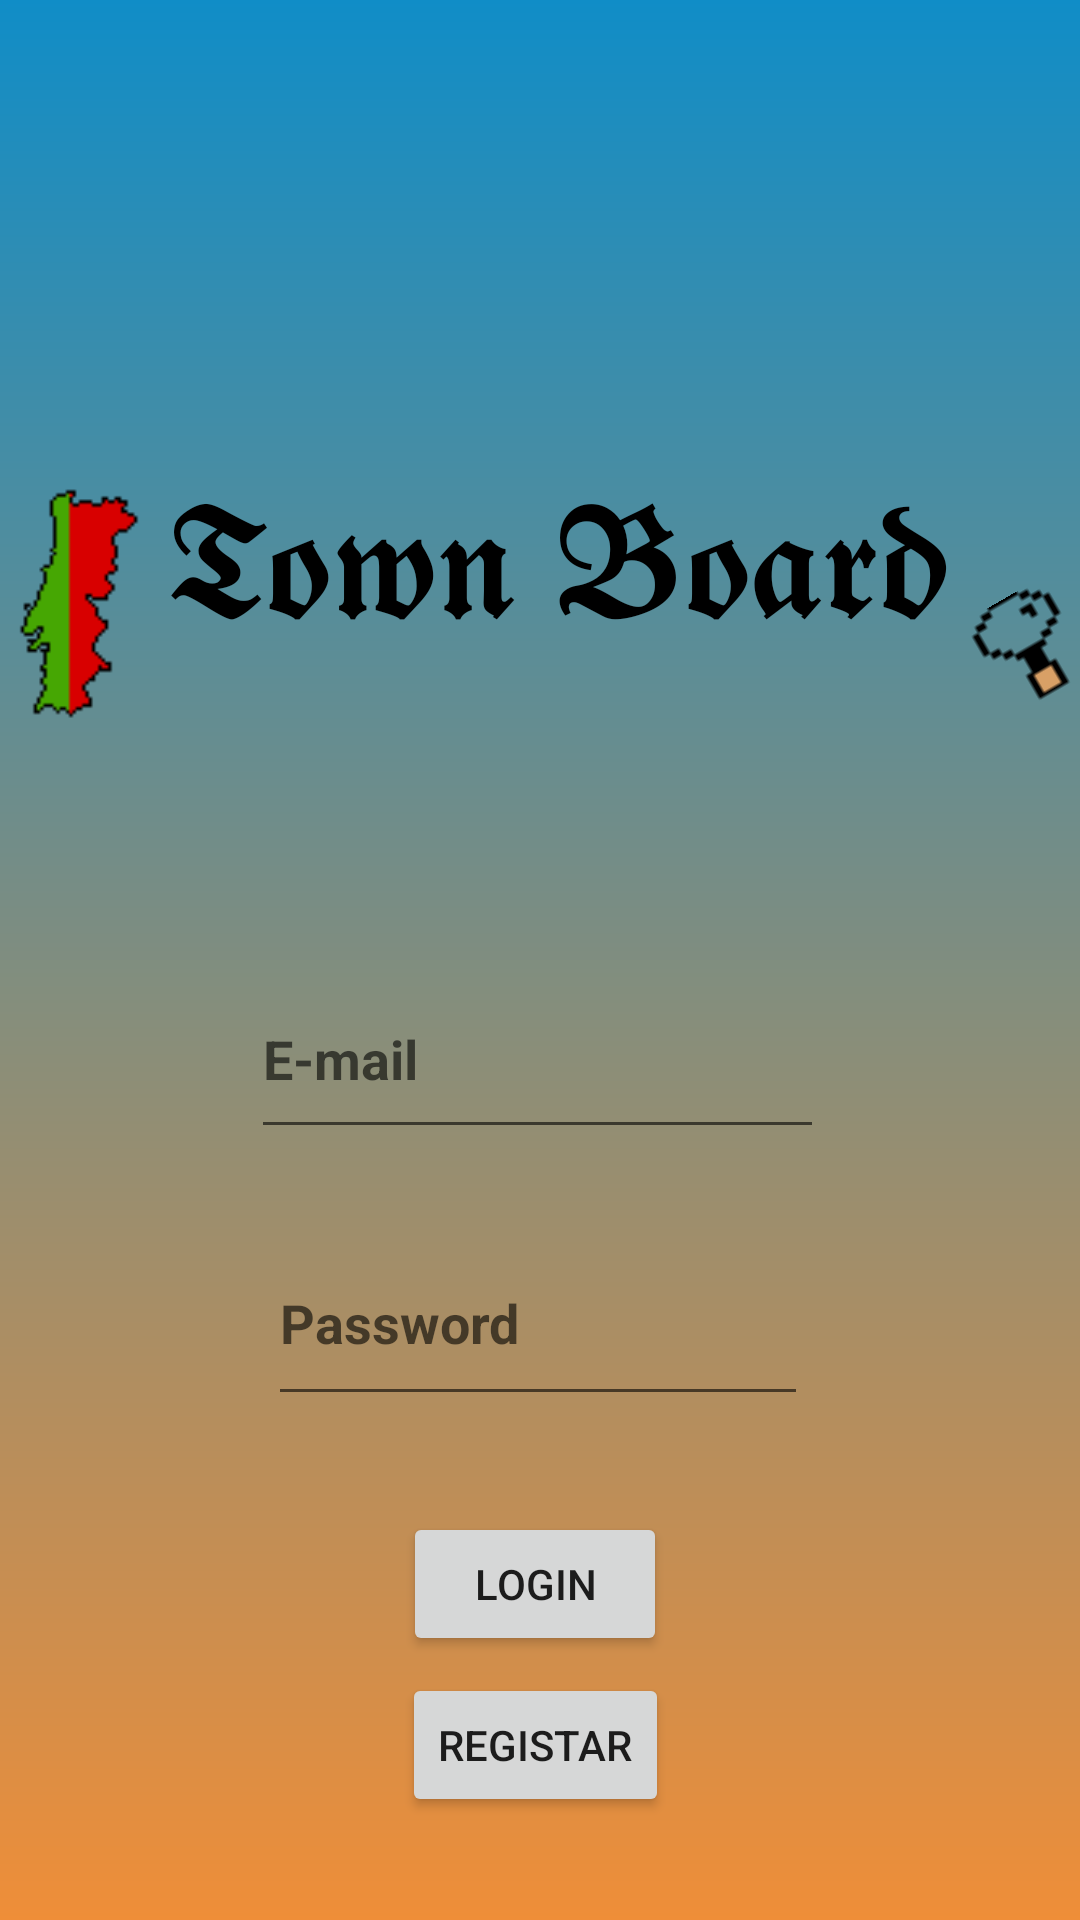

Produce the Android XML layout that renders to this screen, including the resource entries it uses.
<!-- AndroidManifest.xml: application theme Theme.TownBoard2 -->
<!-- res/layout/activity_login.xml -->
<?xml version="1.0" encoding="utf-8"?>
<androidx.constraintlayout.widget.ConstraintLayout xmlns:android="http://schemas.android.com/apk/res/android"
    xmlns:app="http://schemas.android.com/apk/res-auto"
    xmlns:tools="http://schemas.android.com/tools"
    android:layout_width="match_parent"
    android:layout_height="match_parent"
    tools:context=".LoginActivity"
    android:background="@drawable/gradient_background">

    <EditText
        android:id="@+id/emailTextView"
        android:layout_width="191dp"
        android:layout_height="63dp"
        android:layout_marginTop="80dp"
        android:ems="10"
        android:hint="E-mail"
        android:inputType="textEmailAddress"
        android:textStyle="bold"
        app:layout_constraintEnd_toEndOf="@+id/passwordTextView"
        app:layout_constraintHorizontal_bias="0.545"
        app:layout_constraintStart_toStartOf="@+id/passwordTextView"
        app:layout_constraintTop_toBottomOf="@+id/textView" />

    <EditText
        android:id="@+id/passwordTextView"
        android:layout_width="180dp"
        android:layout_height="65dp"
        android:layout_marginTop="24dp"
        android:hint="Password"
        android:inputType="textPassword"
        android:textStyle="bold"
        app:layout_constraintEnd_toEndOf="parent"
        app:layout_constraintHorizontal_bias="0.497"
        app:layout_constraintStart_toStartOf="parent"
        app:layout_constraintTop_toBottomOf="@+id/emailTextView" />

    <Button
        android:id="@+id/buttonLogIn"
        android:layout_width="wrap_content"
        android:layout_height="wrap_content"
        android:layout_marginTop="32dp"
        android:text="Login"
        app:layout_constraintEnd_toEndOf="@+id/passwordTextView"
        app:layout_constraintHorizontal_bias="0.489"
        app:layout_constraintStart_toStartOf="@+id/passwordTextView"
        app:layout_constraintTop_toBottomOf="@+id/passwordTextView" />

    <Button
        android:id="@+id/buttonSignUp"
        android:layout_width="wrap_content"
        android:layout_height="wrap_content"
        android:text="Registar"
        app:layout_constraintBottom_toBottomOf="parent"
        app:layout_constraintEnd_toEndOf="@+id/buttonLogIn"
        app:layout_constraintHorizontal_bias="0.526"
        app:layout_constraintStart_toStartOf="@+id/buttonLogIn"
        app:layout_constraintTop_toBottomOf="@+id/buttonLogIn"
        app:layout_constraintVertical_bias="0.145" />

    <ImageView
        android:id="@+id/imageView"
        android:layout_width="wrap_content"
        android:layout_height="wrap_content"
        android:layout_marginEnd="2dp"
        app:layout_constraintBottom_toBottomOf="@+id/emailTextView"
        app:layout_constraintEnd_toStartOf="@+id/emailTextView"
        app:layout_constraintTop_toTopOf="@+id/emailTextView"
        app:layout_constraintVertical_bias="0.512"
        app:srcCompat="@drawable/ic_baseline_mail_24" />

    <ImageView
        android:id="@+id/imageView2"
        android:layout_width="wrap_content"
        android:layout_height="wrap_content"
        android:layout_marginEnd="2dp"
        app:layout_constraintBottom_toBottomOf="@+id/passwordTextView"
        app:layout_constraintEnd_toStartOf="@+id/passwordTextView"
        app:layout_constraintTop_toTopOf="@+id/passwordTextView"
        app:srcCompat="@drawable/ic_baseline_pass_24" />

    <TextView
        android:id="@+id/textView"
        android:layout_width="314dp"
        android:layout_height="88dp"
        android:layout_centerHorizontal="true"
        android:layout_marginTop="152dp"
        android:text="𝕿𝖔𝖜𝖓 𝕭𝖔𝖆𝖗𝖉"
        android:textColor="@color/black"
        android:textSize="50sp"
        app:layout_constraintEnd_toEndOf="@+id/emailTextView"
        app:layout_constraintHorizontal_bias="0.227"
        app:layout_constraintStart_toStartOf="@+id/emailTextView"
        app:layout_constraintTop_toTopOf="parent" />

    <ImageView
        android:id="@+id/imageView5"
        android:layout_width="36dp"
        android:layout_height="46dp"
        android:layout_marginTop="192dp"
        android:layout_marginEnd="8dp"
        android:rotation="-30"
        app:layout_constraintEnd_toEndOf="@+id/textView"
        app:layout_constraintTop_toTopOf="parent"
        app:srcCompat="@drawable/lupalogin" />

    <ImageView
        android:id="@+id/imageView6"
        android:layout_width="55dp"
        android:layout_height="97dp"
        app:layout_constraintBottom_toBottomOf="@+id/textView"
        app:layout_constraintEnd_toStartOf="@+id/textView"
        app:layout_constraintTop_toTopOf="@+id/textView"
        app:layout_constraintVertical_bias="1.0"
        app:srcCompat="@drawable/portugalpixel" />

</androidx.constraintlayout.widget.ConstraintLayout>
<!-- resources referenced by this layout -->
<resources>
  <!-- drawable gradient_background (drawable) -->
  <?xml version="1.0" encoding="utf-8"?>
  <shape xmlns:android="http://schemas.android.com/apk/res/android"
      android:shape="rectangle">
  
      <gradient
          android:angle="90"
          android:startColor="#ef8e38"
          android:endColor="#108dc7"
          android:type="linear"/>
  
  </shape>
  <!-- drawable lupalogin: png bitmap (drawable-v24, 203 bytes) -->
  <!-- drawable portugalpixel: png bitmap (drawable-v24, 641 bytes) -->
  <style name="Theme.TownBoard2" parent="Theme.MaterialComponents.DayNight.DarkActionBar">
          
          <item name="colorPrimary">@color/purple_500</item>
          <item name="colorPrimaryVariant">@color/purple_700</item>
          <item name="colorOnPrimary">@color/white</item>
          
          <item name="colorSecondary">@color/teal_200</item>
          <item name="colorSecondaryVariant">@color/teal_700</item>
          <item name="colorOnSecondary">@color/black</item>
          
          <item name="android:statusBarColor" tools:targetApi="l">?attr/colorPrimaryVariant</item>
          
      </style>
  <!-- not gathered from this repository: default colours our renderer supplied (Android Studio template values) -->
  <color name="purple_500">#FF6200EE</color>
  <color name="purple_700">#FF3700B3</color>
  <color name="teal_200">#FF03DAC5</color>
  <color name="teal_700">#FF018786</color>
  <color name="black">#FF000000</color>
  <color name="white">#FFFFFFFF</color>
</resources>
